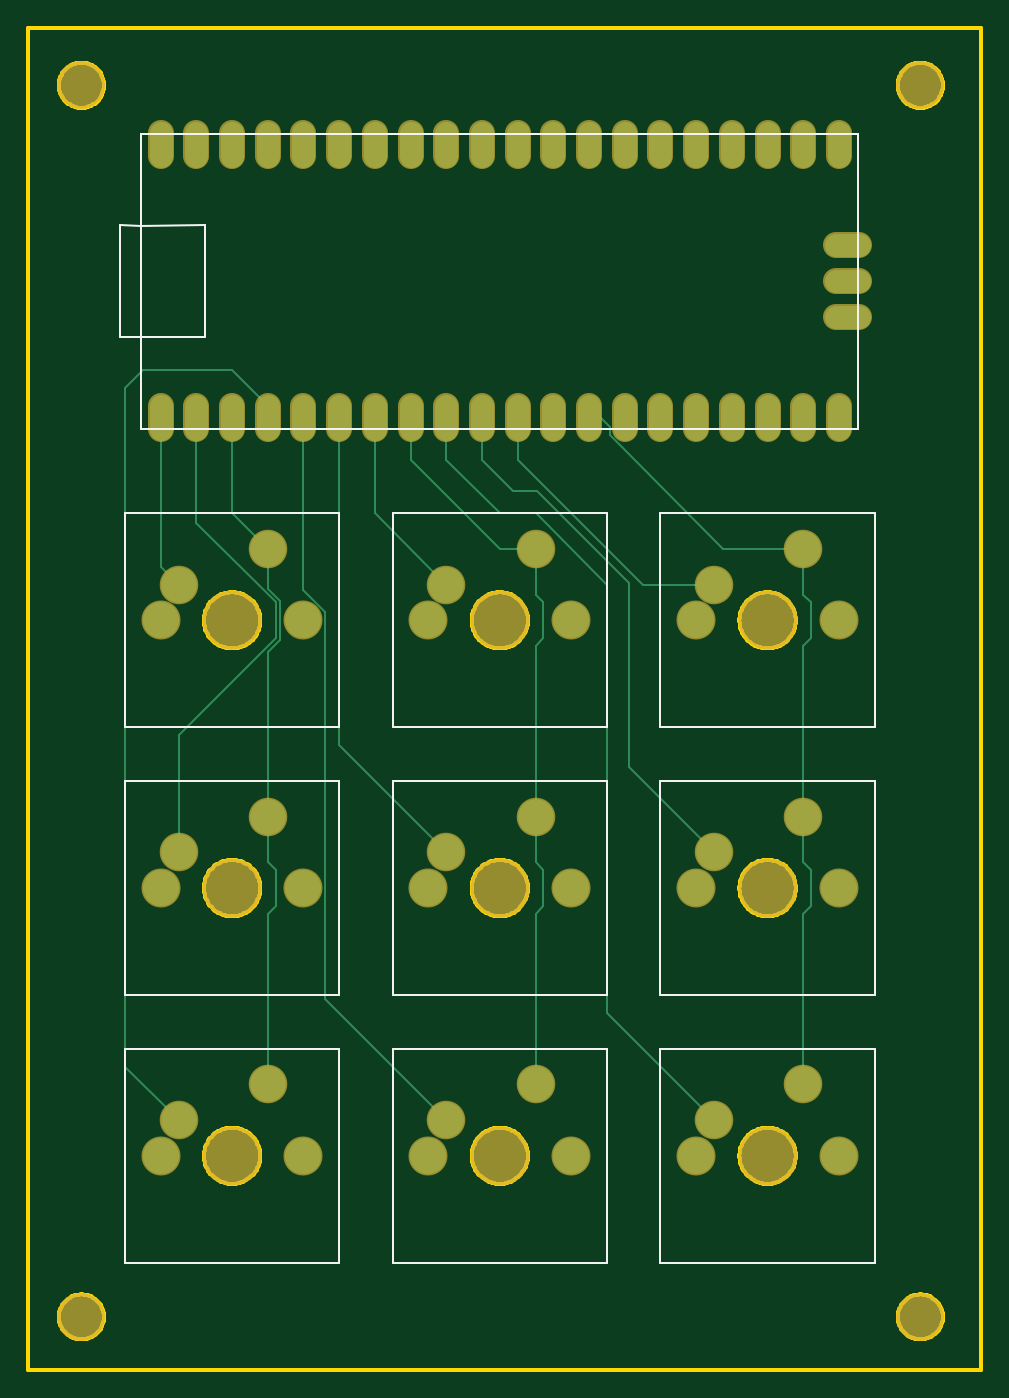
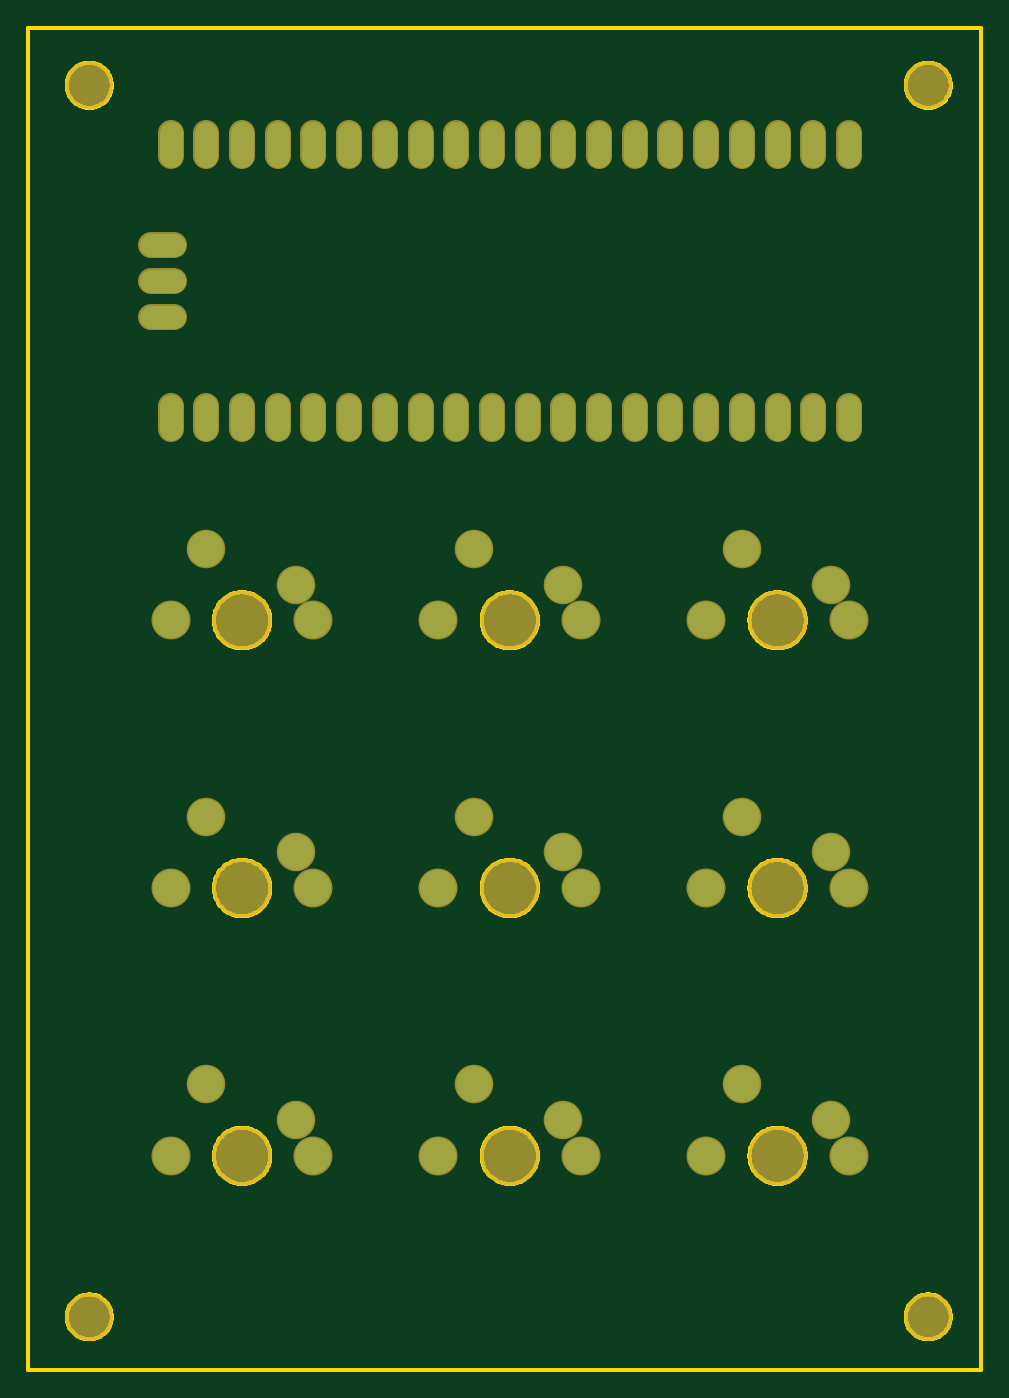
Circuit board: 6 layer files. Board 67.8 x 95.5 mm.
- bottom_copper: copper_bottom.gbr (2606 bytes)
- top_copper: copper_top.gbr (4788 bytes)
- outline: profile.gbr (25170 bytes)
- top_silk: silkscreen_top.gbr (1282 bytes)
- bottom_mask: soldermask_bottom.gbr (2941 bytes)
- top_mask: soldermask_top.gbr (2938 bytes)

=== bottom_copper: copper_bottom.gbr ===
G04 EAGLE Gerber RS-274X export*
G75*
%MOMM*%
%FSLAX34Y34*%
%LPD*%
%INBottom Copper*%
%IPPOS*%
%AMOC8*
5,1,8,0,0,1.08239X$1,22.5*%
G01*
%ADD10C,2.540000*%
%ADD11C,2.571600*%
%ADD12C,1.650000*%


D10*
X107200Y559144D03*
X170700Y584544D03*
D11*
X94500Y533744D03*
X196100Y533744D03*
D10*
X107200Y368644D03*
X170700Y394044D03*
D11*
X94500Y343244D03*
X196100Y343244D03*
D10*
X107200Y178144D03*
X170700Y203544D03*
D11*
X94500Y152744D03*
X196100Y152744D03*
D10*
X297700Y178144D03*
X361200Y203544D03*
D11*
X285000Y152744D03*
X386600Y152744D03*
D10*
X297700Y368644D03*
X361200Y394044D03*
D11*
X285000Y343244D03*
X386600Y343244D03*
D10*
X297700Y559144D03*
X361200Y584544D03*
D11*
X285000Y533744D03*
X386600Y533744D03*
D10*
X488200Y178144D03*
X551700Y203544D03*
D11*
X475500Y152744D03*
X577100Y152744D03*
D10*
X488200Y368644D03*
X551700Y394044D03*
D11*
X475500Y343244D03*
X577100Y343244D03*
D10*
X488200Y559144D03*
X551700Y584544D03*
D11*
X475500Y533744D03*
X577100Y533744D03*
D12*
X94500Y669644D02*
X94500Y686144D01*
X119900Y686144D02*
X119900Y669644D01*
X145300Y669644D02*
X145300Y686144D01*
X170700Y686144D02*
X170700Y669644D01*
X196100Y669644D02*
X196100Y686144D01*
X221500Y686144D02*
X221500Y669644D01*
X246900Y669644D02*
X246900Y686144D01*
X272300Y686144D02*
X272300Y669644D01*
X297700Y669644D02*
X297700Y686144D01*
X323100Y686144D02*
X323100Y669644D01*
X348500Y669644D02*
X348500Y686144D01*
X373900Y686144D02*
X373900Y669644D01*
X399300Y669644D02*
X399300Y686144D01*
X424700Y686144D02*
X424700Y669644D01*
X450100Y669644D02*
X450100Y686144D01*
X475500Y686144D02*
X475500Y669644D01*
X500900Y669644D02*
X500900Y686144D01*
X526300Y686144D02*
X526300Y669644D01*
X551700Y669644D02*
X551700Y686144D01*
X577100Y686144D02*
X577100Y669644D01*
X577100Y863944D02*
X577100Y880444D01*
X551700Y880444D02*
X551700Y863944D01*
X526300Y863944D02*
X526300Y880444D01*
X500900Y880444D02*
X500900Y863944D01*
X475500Y863944D02*
X475500Y880444D01*
X450100Y880444D02*
X450100Y863944D01*
X424700Y863944D02*
X424700Y880444D01*
X399300Y880444D02*
X399300Y863944D01*
X373900Y863944D02*
X373900Y880444D01*
X348500Y880444D02*
X348500Y863944D01*
X323100Y863944D02*
X323100Y880444D01*
X297700Y880444D02*
X297700Y863944D01*
X272300Y863944D02*
X272300Y880444D01*
X246900Y880444D02*
X246900Y863944D01*
X221500Y863944D02*
X221500Y880444D01*
X196100Y880444D02*
X196100Y863944D01*
X170700Y863944D02*
X170700Y880444D01*
X145300Y880444D02*
X145300Y863944D01*
X119900Y863944D02*
X119900Y880444D01*
X94500Y880444D02*
X94500Y863944D01*
X574800Y749644D02*
X591300Y749644D01*
X591300Y775044D02*
X574800Y775044D01*
X574800Y800444D02*
X591300Y800444D01*
M02*

=== top_copper: copper_top.gbr ===
G04 EAGLE Gerber RS-274X export*
G75*
%MOMM*%
%FSLAX34Y34*%
%LPD*%
%INTop Copper*%
%IPPOS*%
%AMOC8*
5,1,8,0,0,1.08239X$1,22.5*%
G01*
%ADD10C,2.540000*%
%ADD11C,2.571600*%
%ADD12C,1.650000*%
%ADD13C,0.152400*%


D10*
X107200Y559144D03*
X170700Y584544D03*
D11*
X94500Y533744D03*
X196100Y533744D03*
D10*
X107200Y368644D03*
X170700Y394044D03*
D11*
X94500Y343244D03*
X196100Y343244D03*
D10*
X107200Y178144D03*
X170700Y203544D03*
D11*
X94500Y152744D03*
X196100Y152744D03*
D10*
X297700Y178144D03*
X361200Y203544D03*
D11*
X285000Y152744D03*
X386600Y152744D03*
D10*
X297700Y368644D03*
X361200Y394044D03*
D11*
X285000Y343244D03*
X386600Y343244D03*
D10*
X297700Y559144D03*
X361200Y584544D03*
D11*
X285000Y533744D03*
X386600Y533744D03*
D10*
X488200Y178144D03*
X551700Y203544D03*
D11*
X475500Y152744D03*
X577100Y152744D03*
D10*
X488200Y368644D03*
X551700Y394044D03*
D11*
X475500Y343244D03*
X577100Y343244D03*
D10*
X488200Y559144D03*
X551700Y584544D03*
D11*
X475500Y533744D03*
X577100Y533744D03*
D12*
X94500Y669644D02*
X94500Y686144D01*
X119900Y686144D02*
X119900Y669644D01*
X145300Y669644D02*
X145300Y686144D01*
X170700Y686144D02*
X170700Y669644D01*
X196100Y669644D02*
X196100Y686144D01*
X221500Y686144D02*
X221500Y669644D01*
X246900Y669644D02*
X246900Y686144D01*
X272300Y686144D02*
X272300Y669644D01*
X297700Y669644D02*
X297700Y686144D01*
X323100Y686144D02*
X323100Y669644D01*
X348500Y669644D02*
X348500Y686144D01*
X373900Y686144D02*
X373900Y669644D01*
X399300Y669644D02*
X399300Y686144D01*
X424700Y686144D02*
X424700Y669644D01*
X450100Y669644D02*
X450100Y686144D01*
X475500Y686144D02*
X475500Y669644D01*
X500900Y669644D02*
X500900Y686144D01*
X526300Y686144D02*
X526300Y669644D01*
X551700Y669644D02*
X551700Y686144D01*
X577100Y686144D02*
X577100Y669644D01*
X577100Y863944D02*
X577100Y880444D01*
X551700Y880444D02*
X551700Y863944D01*
X526300Y863944D02*
X526300Y880444D01*
X500900Y880444D02*
X500900Y863944D01*
X475500Y863944D02*
X475500Y880444D01*
X450100Y880444D02*
X450100Y863944D01*
X424700Y863944D02*
X424700Y880444D01*
X399300Y880444D02*
X399300Y863944D01*
X373900Y863944D02*
X373900Y880444D01*
X348500Y880444D02*
X348500Y863944D01*
X323100Y863944D02*
X323100Y880444D01*
X297700Y880444D02*
X297700Y863944D01*
X272300Y863944D02*
X272300Y880444D01*
X246900Y880444D02*
X246900Y863944D01*
X221500Y863944D02*
X221500Y880444D01*
X196100Y880444D02*
X196100Y863944D01*
X170700Y863944D02*
X170700Y880444D01*
X145300Y880444D02*
X145300Y863944D01*
X119900Y863944D02*
X119900Y880444D01*
X94500Y880444D02*
X94500Y863944D01*
X574800Y749644D02*
X591300Y749644D01*
X591300Y775044D02*
X574800Y775044D01*
X574800Y800444D02*
X591300Y800444D01*
D13*
X94500Y686144D02*
X94500Y571844D01*
X107200Y559144D01*
X176224Y546554D02*
X176224Y520935D01*
X119900Y602878D02*
X119900Y686144D01*
X119900Y602878D02*
X176224Y546554D01*
X107200Y451911D02*
X107200Y368644D01*
X107200Y451911D02*
X176224Y520935D01*
X170700Y686144D02*
X145300Y711544D01*
X81800Y711544D01*
X69100Y698844D01*
X69100Y216244D01*
X107200Y178144D01*
X196100Y555161D02*
X196100Y686144D01*
X196100Y555161D02*
X211244Y540017D01*
X211244Y264600D02*
X297700Y178144D01*
X211244Y264600D02*
X211244Y540017D01*
X221500Y444844D02*
X221500Y686144D01*
X221500Y444844D02*
X297700Y368644D01*
X246900Y609944D02*
X246900Y686144D01*
X246900Y609944D02*
X297700Y559144D01*
X412000Y254344D02*
X488200Y178144D01*
X297700Y648044D02*
X297700Y686144D01*
X297700Y648044D02*
X335800Y609944D01*
X361200Y609944D01*
X412000Y559144D01*
X412000Y254344D01*
X323100Y648044D02*
X323100Y686144D01*
X427748Y560407D02*
X427748Y429096D01*
X488200Y368644D01*
X427748Y560407D02*
X362463Y625692D01*
X345452Y625692D02*
X323100Y648044D01*
X345452Y625692D02*
X362463Y625692D01*
X348500Y648044D02*
X348500Y686144D01*
X348500Y648044D02*
X437400Y559144D01*
X488200Y559144D01*
X170700Y584544D02*
X145300Y609944D01*
X145300Y686144D01*
X170700Y584544D02*
X170700Y556388D01*
X179272Y547816D01*
X170700Y511101D02*
X170700Y394044D01*
X179272Y519673D02*
X179272Y547816D01*
X179272Y519673D02*
X170700Y511101D01*
X170700Y394044D02*
X170700Y361578D01*
X176224Y356054D01*
X176224Y330435D01*
X170700Y324911D01*
X170700Y203544D01*
X335800Y584544D02*
X361200Y584544D01*
X335800Y584544D02*
X272300Y648044D01*
X272300Y686144D01*
X361200Y584544D02*
X361200Y552078D01*
X366724Y546554D01*
X366724Y520935D01*
X361200Y515411D01*
X361200Y394044D01*
X361200Y361578D01*
X366724Y356054D01*
X366724Y330435D01*
X361200Y324911D01*
X361200Y203544D01*
X414164Y671280D02*
X399300Y686144D01*
X414164Y671280D02*
X414164Y665280D01*
X494900Y584544D01*
X551700Y584544D01*
X551700Y324911D02*
X551700Y203544D01*
X551700Y324911D02*
X557224Y330435D01*
X557224Y356054D01*
X551700Y361578D01*
X551700Y394044D01*
X551700Y552078D02*
X551700Y584544D01*
X551700Y552078D02*
X557224Y546554D01*
X557224Y520935D01*
X551700Y515411D01*
X551700Y394044D01*
M02*

=== outline: profile.gbr (25170 bytes, source omitted) ===
=== top_silk: silkscreen_top.gbr ===
G04 EAGLE Gerber RS-274X export*
G75*
%MOMM*%
%FSLAX34Y34*%
%LPD*%
%INSilkscreen Top*%
%IPPOS*%
%AMOC8*
5,1,8,0,0,1.08239X$1,22.5*%
G01*
%ADD10C,0.127000*%


D10*
X69100Y609944D02*
X221500Y609944D01*
X221500Y457544D01*
X69100Y457544D01*
X69100Y609944D01*
X69100Y419444D02*
X221500Y419444D01*
X221500Y267044D01*
X69100Y267044D01*
X69100Y419444D01*
X69100Y228944D02*
X221500Y228944D01*
X221500Y76544D01*
X69100Y76544D01*
X69100Y228944D01*
X259600Y228944D02*
X412000Y228944D01*
X412000Y76544D01*
X259600Y76544D01*
X259600Y228944D01*
X259600Y419444D02*
X412000Y419444D01*
X412000Y267044D01*
X259600Y267044D01*
X259600Y419444D01*
X259600Y609944D02*
X412000Y609944D01*
X412000Y457544D01*
X259600Y457544D01*
X259600Y609944D01*
X450100Y228944D02*
X602500Y228944D01*
X602500Y76544D01*
X450100Y76544D01*
X450100Y228944D01*
X450100Y419444D02*
X602500Y419444D01*
X602500Y267044D01*
X450100Y267044D01*
X450100Y419444D01*
X450100Y609944D02*
X602500Y609944D01*
X602500Y457544D01*
X450100Y457544D01*
X450100Y609944D01*
X80800Y670044D02*
X80800Y735044D01*
X80800Y814044D01*
X80800Y880044D01*
X590800Y880044D01*
X590800Y670044D01*
X80800Y670044D01*
X80800Y735044D02*
X65800Y735044D01*
X65800Y815044D01*
X80800Y814044D01*
X80800Y735044D02*
X125800Y735044D01*
X125800Y815044D01*
X80800Y814044D01*
M02*

=== bottom_mask: soldermask_bottom.gbr ===
G04 EAGLE Gerber RS-274X export*
G75*
%MOMM*%
%FSLAX34Y34*%
%LPD*%
%INSoldermask Bottom*%
%IPPOS*%
%AMOC8*
5,1,8,0,0,1.08239X$1,22.5*%
G01*
%ADD10C,3.403200*%
%ADD11C,2.743200*%
%ADD12C,2.774800*%
%ADD13C,4.203600*%
%ADD14C,1.853200*%


D10*
X38100Y38100D03*
X635000Y38100D03*
X635000Y914400D03*
X38100Y914400D03*
D11*
X107200Y559144D03*
X170700Y584544D03*
D12*
X94500Y533744D03*
X196100Y533744D03*
D13*
X145300Y533744D03*
D11*
X107200Y368644D03*
X170700Y394044D03*
D12*
X94500Y343244D03*
X196100Y343244D03*
D13*
X145300Y343244D03*
D11*
X107200Y178144D03*
X170700Y203544D03*
D12*
X94500Y152744D03*
X196100Y152744D03*
D13*
X145300Y152744D03*
D11*
X297700Y178144D03*
X361200Y203544D03*
D12*
X285000Y152744D03*
X386600Y152744D03*
D13*
X335800Y152744D03*
D11*
X297700Y368644D03*
X361200Y394044D03*
D12*
X285000Y343244D03*
X386600Y343244D03*
D13*
X335800Y343244D03*
D11*
X297700Y559144D03*
X361200Y584544D03*
D12*
X285000Y533744D03*
X386600Y533744D03*
D13*
X335800Y533744D03*
D11*
X488200Y178144D03*
X551700Y203544D03*
D12*
X475500Y152744D03*
X577100Y152744D03*
D13*
X526300Y152744D03*
D11*
X488200Y368644D03*
X551700Y394044D03*
D12*
X475500Y343244D03*
X577100Y343244D03*
D13*
X526300Y343244D03*
D11*
X488200Y559144D03*
X551700Y584544D03*
D12*
X475500Y533744D03*
X577100Y533744D03*
D13*
X526300Y533744D03*
D14*
X94500Y669644D02*
X94500Y686144D01*
X119900Y686144D02*
X119900Y669644D01*
X145300Y669644D02*
X145300Y686144D01*
X170700Y686144D02*
X170700Y669644D01*
X196100Y669644D02*
X196100Y686144D01*
X221500Y686144D02*
X221500Y669644D01*
X246900Y669644D02*
X246900Y686144D01*
X272300Y686144D02*
X272300Y669644D01*
X297700Y669644D02*
X297700Y686144D01*
X323100Y686144D02*
X323100Y669644D01*
X348500Y669644D02*
X348500Y686144D01*
X373900Y686144D02*
X373900Y669644D01*
X399300Y669644D02*
X399300Y686144D01*
X424700Y686144D02*
X424700Y669644D01*
X450100Y669644D02*
X450100Y686144D01*
X475500Y686144D02*
X475500Y669644D01*
X500900Y669644D02*
X500900Y686144D01*
X526300Y686144D02*
X526300Y669644D01*
X551700Y669644D02*
X551700Y686144D01*
X577100Y686144D02*
X577100Y669644D01*
X577100Y863944D02*
X577100Y880444D01*
X551700Y880444D02*
X551700Y863944D01*
X526300Y863944D02*
X526300Y880444D01*
X500900Y880444D02*
X500900Y863944D01*
X475500Y863944D02*
X475500Y880444D01*
X450100Y880444D02*
X450100Y863944D01*
X424700Y863944D02*
X424700Y880444D01*
X399300Y880444D02*
X399300Y863944D01*
X373900Y863944D02*
X373900Y880444D01*
X348500Y880444D02*
X348500Y863944D01*
X323100Y863944D02*
X323100Y880444D01*
X297700Y880444D02*
X297700Y863944D01*
X272300Y863944D02*
X272300Y880444D01*
X246900Y880444D02*
X246900Y863944D01*
X221500Y863944D02*
X221500Y880444D01*
X196100Y880444D02*
X196100Y863944D01*
X170700Y863944D02*
X170700Y880444D01*
X145300Y880444D02*
X145300Y863944D01*
X119900Y863944D02*
X119900Y880444D01*
X94500Y880444D02*
X94500Y863944D01*
X574800Y749644D02*
X591300Y749644D01*
X591300Y775044D02*
X574800Y775044D01*
X574800Y800444D02*
X591300Y800444D01*
M02*

=== top_mask: soldermask_top.gbr ===
G04 EAGLE Gerber RS-274X export*
G75*
%MOMM*%
%FSLAX34Y34*%
%LPD*%
%INSoldermask Top*%
%IPPOS*%
%AMOC8*
5,1,8,0,0,1.08239X$1,22.5*%
G01*
%ADD10C,3.403200*%
%ADD11C,2.743200*%
%ADD12C,2.774800*%
%ADD13C,4.203600*%
%ADD14C,1.853200*%


D10*
X38100Y38100D03*
X635000Y38100D03*
X635000Y914400D03*
X38100Y914400D03*
D11*
X107200Y559144D03*
X170700Y584544D03*
D12*
X94500Y533744D03*
X196100Y533744D03*
D13*
X145300Y533744D03*
D11*
X107200Y368644D03*
X170700Y394044D03*
D12*
X94500Y343244D03*
X196100Y343244D03*
D13*
X145300Y343244D03*
D11*
X107200Y178144D03*
X170700Y203544D03*
D12*
X94500Y152744D03*
X196100Y152744D03*
D13*
X145300Y152744D03*
D11*
X297700Y178144D03*
X361200Y203544D03*
D12*
X285000Y152744D03*
X386600Y152744D03*
D13*
X335800Y152744D03*
D11*
X297700Y368644D03*
X361200Y394044D03*
D12*
X285000Y343244D03*
X386600Y343244D03*
D13*
X335800Y343244D03*
D11*
X297700Y559144D03*
X361200Y584544D03*
D12*
X285000Y533744D03*
X386600Y533744D03*
D13*
X335800Y533744D03*
D11*
X488200Y178144D03*
X551700Y203544D03*
D12*
X475500Y152744D03*
X577100Y152744D03*
D13*
X526300Y152744D03*
D11*
X488200Y368644D03*
X551700Y394044D03*
D12*
X475500Y343244D03*
X577100Y343244D03*
D13*
X526300Y343244D03*
D11*
X488200Y559144D03*
X551700Y584544D03*
D12*
X475500Y533744D03*
X577100Y533744D03*
D13*
X526300Y533744D03*
D14*
X94500Y669644D02*
X94500Y686144D01*
X119900Y686144D02*
X119900Y669644D01*
X145300Y669644D02*
X145300Y686144D01*
X170700Y686144D02*
X170700Y669644D01*
X196100Y669644D02*
X196100Y686144D01*
X221500Y686144D02*
X221500Y669644D01*
X246900Y669644D02*
X246900Y686144D01*
X272300Y686144D02*
X272300Y669644D01*
X297700Y669644D02*
X297700Y686144D01*
X323100Y686144D02*
X323100Y669644D01*
X348500Y669644D02*
X348500Y686144D01*
X373900Y686144D02*
X373900Y669644D01*
X399300Y669644D02*
X399300Y686144D01*
X424700Y686144D02*
X424700Y669644D01*
X450100Y669644D02*
X450100Y686144D01*
X475500Y686144D02*
X475500Y669644D01*
X500900Y669644D02*
X500900Y686144D01*
X526300Y686144D02*
X526300Y669644D01*
X551700Y669644D02*
X551700Y686144D01*
X577100Y686144D02*
X577100Y669644D01*
X577100Y863944D02*
X577100Y880444D01*
X551700Y880444D02*
X551700Y863944D01*
X526300Y863944D02*
X526300Y880444D01*
X500900Y880444D02*
X500900Y863944D01*
X475500Y863944D02*
X475500Y880444D01*
X450100Y880444D02*
X450100Y863944D01*
X424700Y863944D02*
X424700Y880444D01*
X399300Y880444D02*
X399300Y863944D01*
X373900Y863944D02*
X373900Y880444D01*
X348500Y880444D02*
X348500Y863944D01*
X323100Y863944D02*
X323100Y880444D01*
X297700Y880444D02*
X297700Y863944D01*
X272300Y863944D02*
X272300Y880444D01*
X246900Y880444D02*
X246900Y863944D01*
X221500Y863944D02*
X221500Y880444D01*
X196100Y880444D02*
X196100Y863944D01*
X170700Y863944D02*
X170700Y880444D01*
X145300Y880444D02*
X145300Y863944D01*
X119900Y863944D02*
X119900Y880444D01*
X94500Y880444D02*
X94500Y863944D01*
X574800Y749644D02*
X591300Y749644D01*
X591300Y775044D02*
X574800Y775044D01*
X574800Y800444D02*
X591300Y800444D01*
M02*

